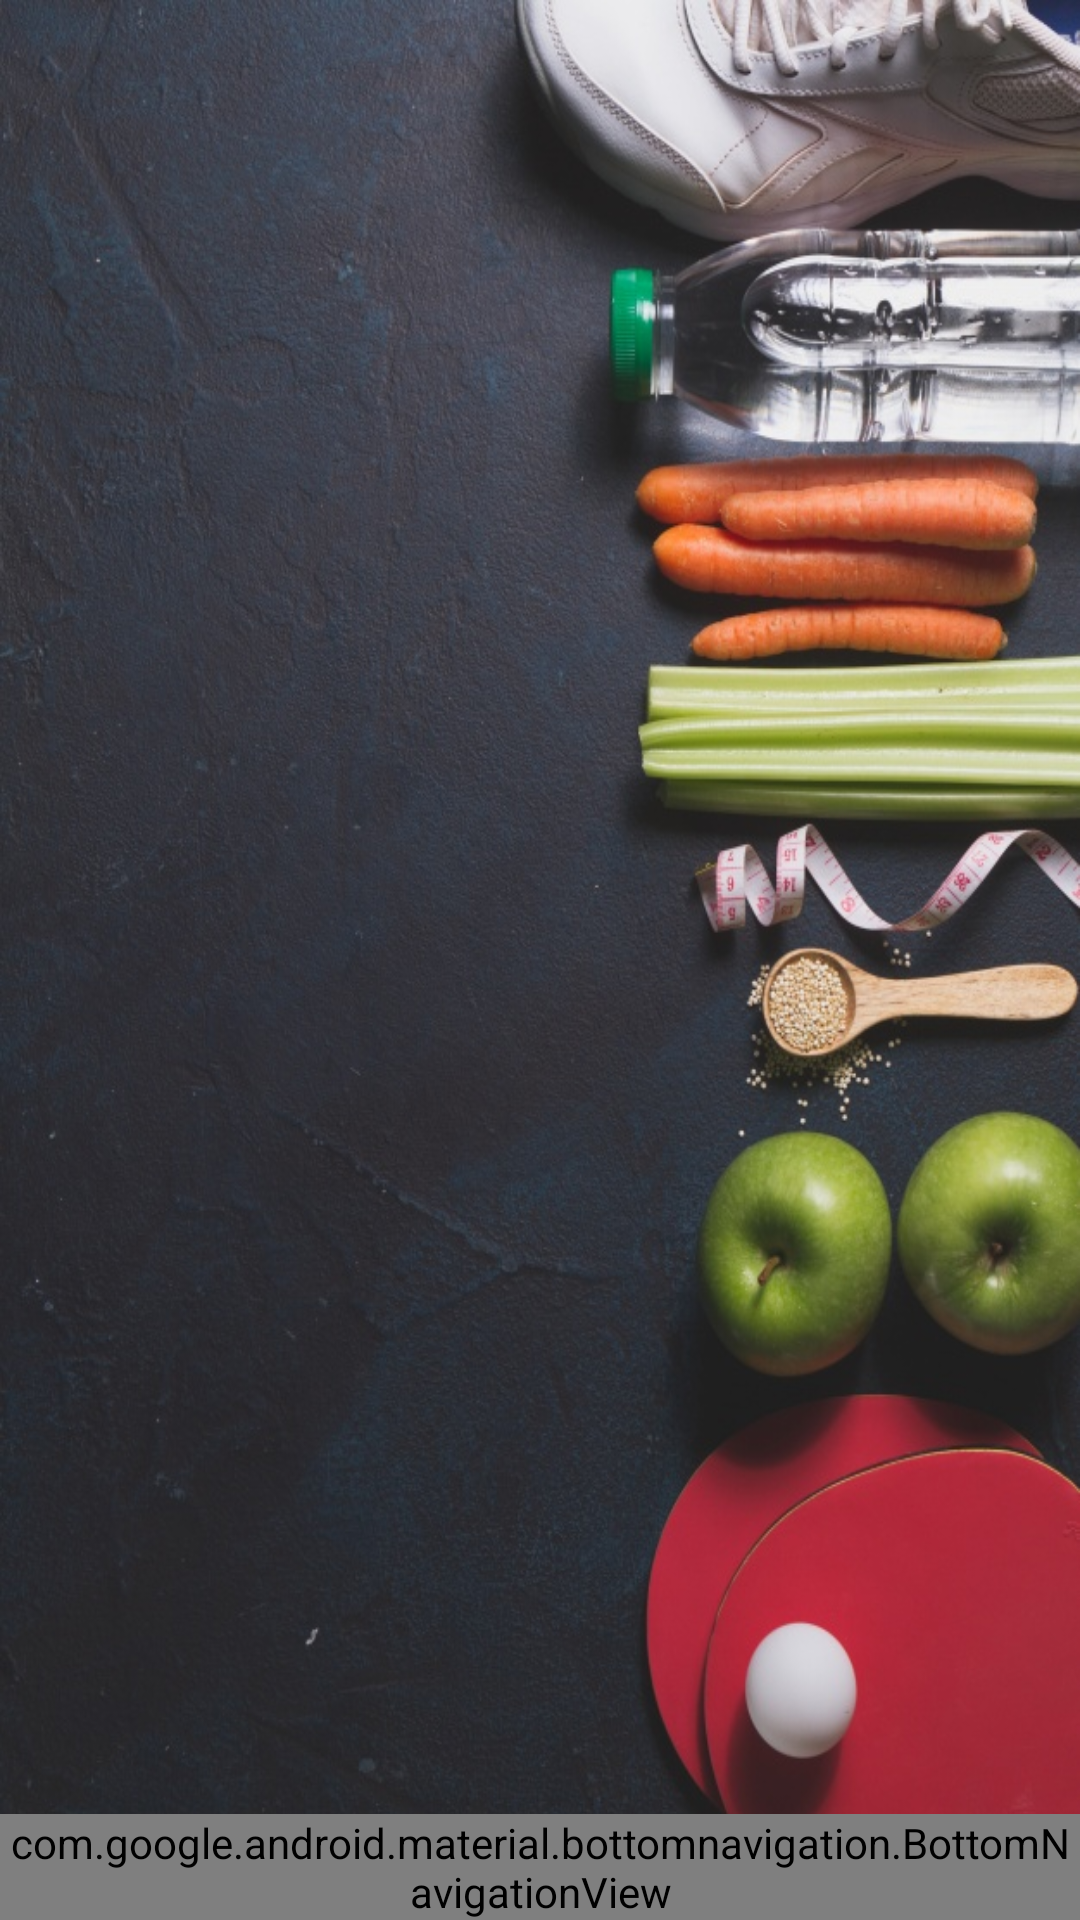

Produce the Android XML layout that renders to this screen, including the resource entries it uses.
<!-- AndroidManifest.xml: application theme Theme.HealthyLifestyle -->
<!-- res/layout/activity_main.xml -->
<?xml version="1.0" encoding="utf-8"?>
<androidx.constraintlayout.widget.ConstraintLayout xmlns:android="http://schemas.android.com/apk/res/android"
    xmlns:app="http://schemas.android.com/apk/res-auto"
    xmlns:tools="http://schemas.android.com/tools"
    android:layout_width="match_parent"
    android:layout_height="match_parent"
    tools:context=".MainActivity"
    android:background="@drawable/health">

    <com.google.android.material.bottomnavigation.BottomNavigationView
        android:id="@+id/nav_view"
        app:menu="@menu/nav_menu"
        android:layout_width="match_parent"
        android:layout_height="wrap_content"
        app:layout_constraintBottom_toBottomOf="parent"
        app:layout_constraintEnd_toEndOf="parent"
        app:layout_constraintStart_toStartOf="parent" />

    <androidx.core.widget.NestedScrollView
        android:id="@+id/scrollView2"
        android:layout_width="match_parent"
        android:layout_height="0dp"
        app:layout_constraintBottom_toTopOf="@+id/nav_view"
        app:layout_constraintEnd_toEndOf="parent"
        app:layout_constraintStart_toStartOf="parent"
        app:layout_constraintTop_toTopOf="parent">

        <androidx.viewpager2.widget.ViewPager2
            android:id="@+id/viewPager"
            android:layout_width="match_parent"
            android:layout_height="0dp"
            android:layout_marginTop="10dp"
            android:layout_marginBottom="10dp"
            app:layout_constraintBottom_toTopOf="@+id/constraintLayout"
            app:layout_constraintTop_toBottomOf="@+id/linearLayout2" />

    </androidx.core.widget.NestedScrollView>

</androidx.constraintlayout.widget.ConstraintLayout>
<!-- resources referenced by this layout -->
<resources>
  <!-- drawable health: jpg bitmap (drawable-v24, 190176 bytes) -->
  <style name="Theme.HealthyLifestyle" parent="Theme.MaterialComponents.DayNight.DarkActionBar">
          
          <item name="colorPrimary">@color/purple_500</item>
          <item name="colorPrimaryVariant">@color/purple_700</item>
          <item name="colorOnPrimary">@color/white</item>
          
          <item name="colorSecondary">@color/teal_200</item>
          <item name="colorSecondaryVariant">@color/teal_700</item>
          <item name="colorOnSecondary">@color/black</item>
          
          <item name="android:statusBarColor" tools:targetApi="l">?attr/colorPrimaryVariant</item>
          
      </style>
  <color name="purple_500">#FF6200EE</color>
  <color name="purple_700">#FF3700B3</color>
  <color name="white">#FFFFFFFF</color>
  <color name="teal_200">#FF03DAC5</color>
  <color name="teal_700">#FF018786</color>
  <color name="black">#FF000000</color>
</resources>
